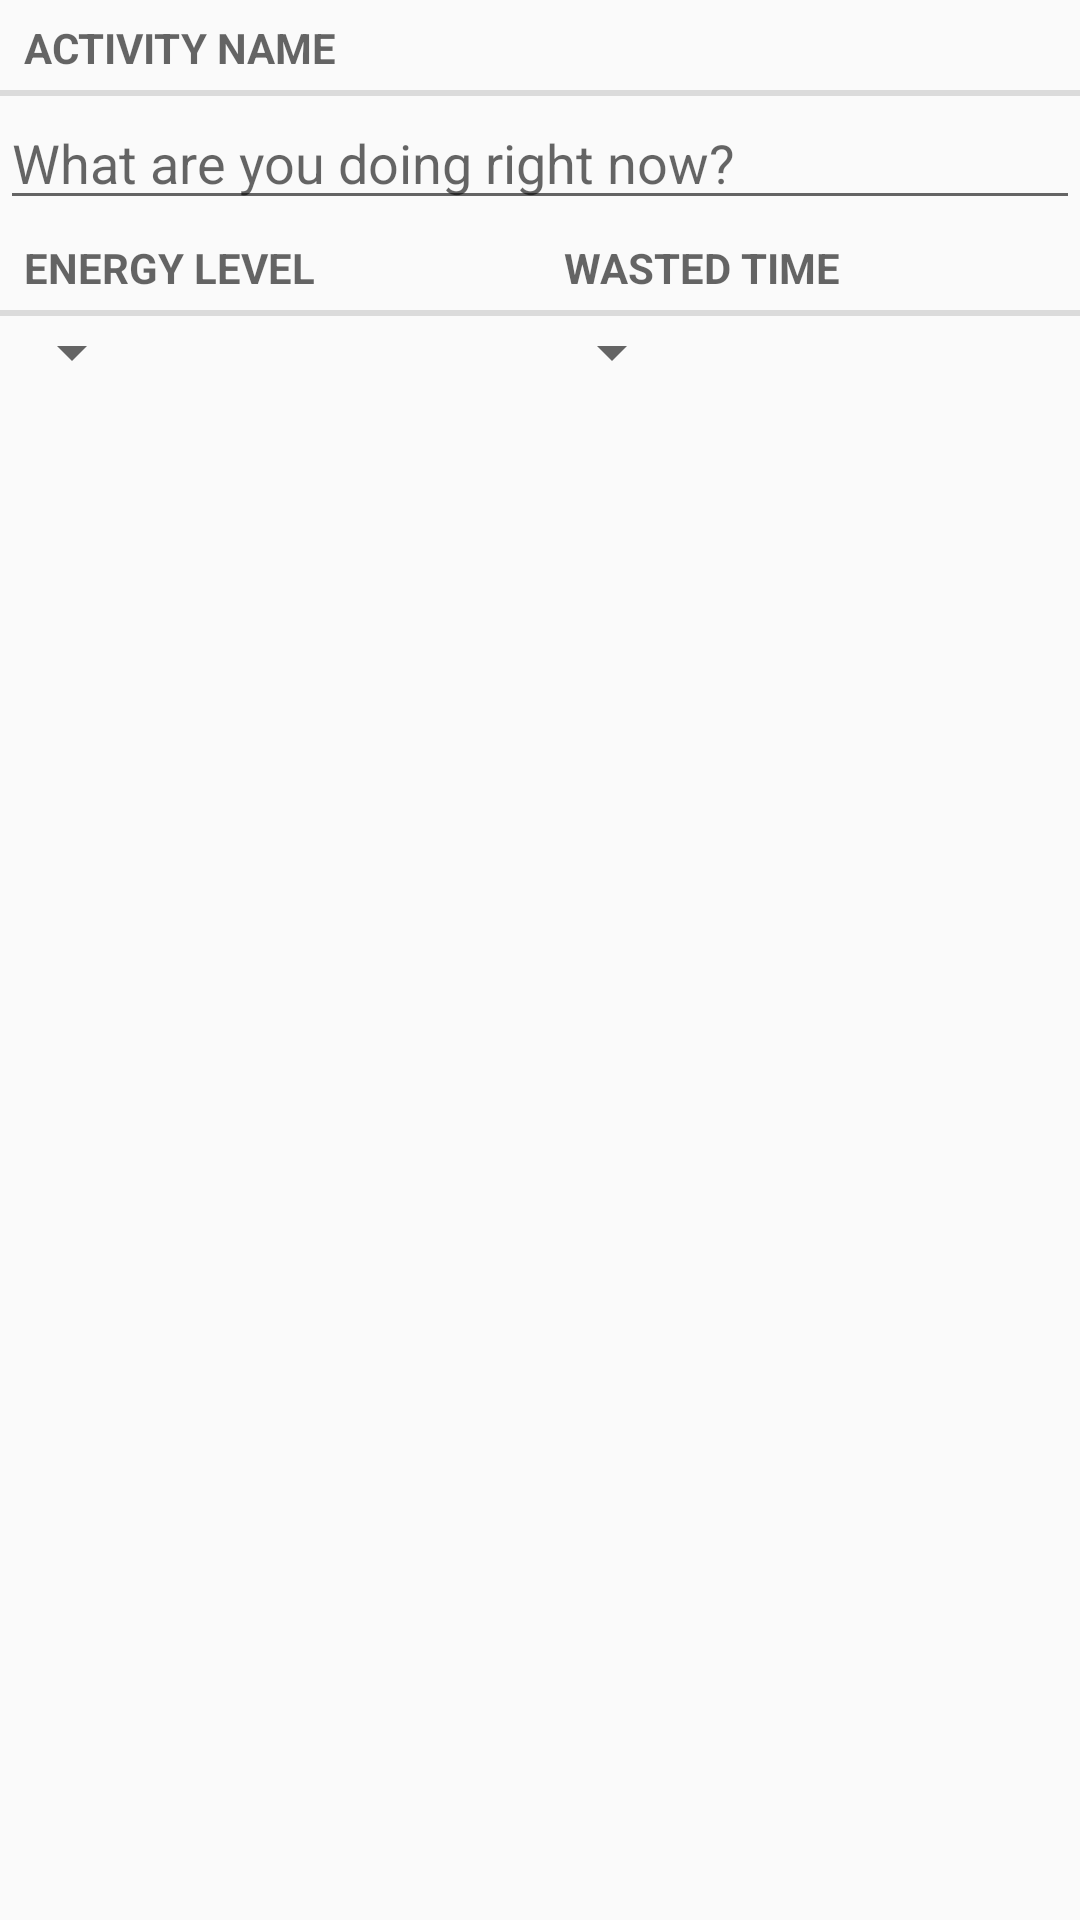

The Android layout XML behind this screen, and the referenced resources:
<!-- AndroidManifest.xml: application theme AppTheme -->
<!-- res/layout/dialog_time_slot.xml -->
<LinearLayout xmlns:android="http://schemas.android.com/apk/res/android"
             xmlns:tools="http://schemas.android.com/tools"
             android:layout_width="match_parent"
             android:layout_height="match_parent"
              android:orientation="vertical"
             tools:context="com.practice.android.primetime.TimeSlotDialog">

    <TextView
        android:text="@string/activity_title"
        style="?android:listSeparatorTextViewStyle"
        android:layout_width="match_parent"
        android:layout_height="wrap_content"/>

    <EditText
        android:id="@+id/dialog_activity_editText"
        android:hint="@string/activity_hint"
        android:layout_width="match_parent"
        android:layout_height="wrap_content"/>

    <LinearLayout
        android:orientation="horizontal"
        android:layout_width="match_parent"
        android:layout_height="wrap_content">

        <LinearLayout
            android:layout_width="0dp"
            android:layout_height="match_parent"
            android:orientation="vertical"
            android:layout_weight="1">

            <TextView
                android:text="@string/energy_title"
                style="?android:listSeparatorTextViewStyle"
                android:layout_width="match_parent"
                android:layout_height="wrap_content"/>

            <Spinner
                android:id="@+id/energy_spinner"
                android:layout_width="wrap_content"
                android:layout_height="wrap_content"/>

        </LinearLayout>

        <LinearLayout
            android:layout_width="0dp"
            android:layout_height="match_parent"
            android:orientation="vertical"
            android:layout_weight="1">

            <TextView
                android:text="@string/procrastination_title"
                style="?android:listSeparatorTextViewStyle"
                android:layout_width="match_parent"
                android:layout_height="wrap_content"/>

            <Spinner
                android:id="@+id/procrastination_spinner"
                android:layout_width="wrap_content"
                android:layout_height="wrap_content"/>

        </LinearLayout>

    </LinearLayout>

</LinearLayout>
<!-- resources referenced by this layout -->
<resources>
  <string name="activity_hint">What are you doing right now?</string>
  <string name="activity_title">Activity Name</string>
  <string name="energy_title">Energy Level</string>
  <string name="procrastination_title">Wasted Time</string>
  <style name="AppTheme" parent="Theme.AppCompat.Light.DarkActionBar">
          
          <item name="colorPrimary">@color/colorPrimary</item>
          <item name="colorPrimaryDark">@color/colorPrimaryDark</item>
          <item name="colorAccent">@color/colorAccent</item>
      </style>
  <!-- not gathered from this repository: default colours our renderer supplied (Android Studio template values) -->
  <color name="colorPrimary">#FF6200EE</color>
  <color name="colorPrimaryDark">#FF3700B3</color>
  <color name="colorAccent">#FF03DAC5</color>
</resources>
